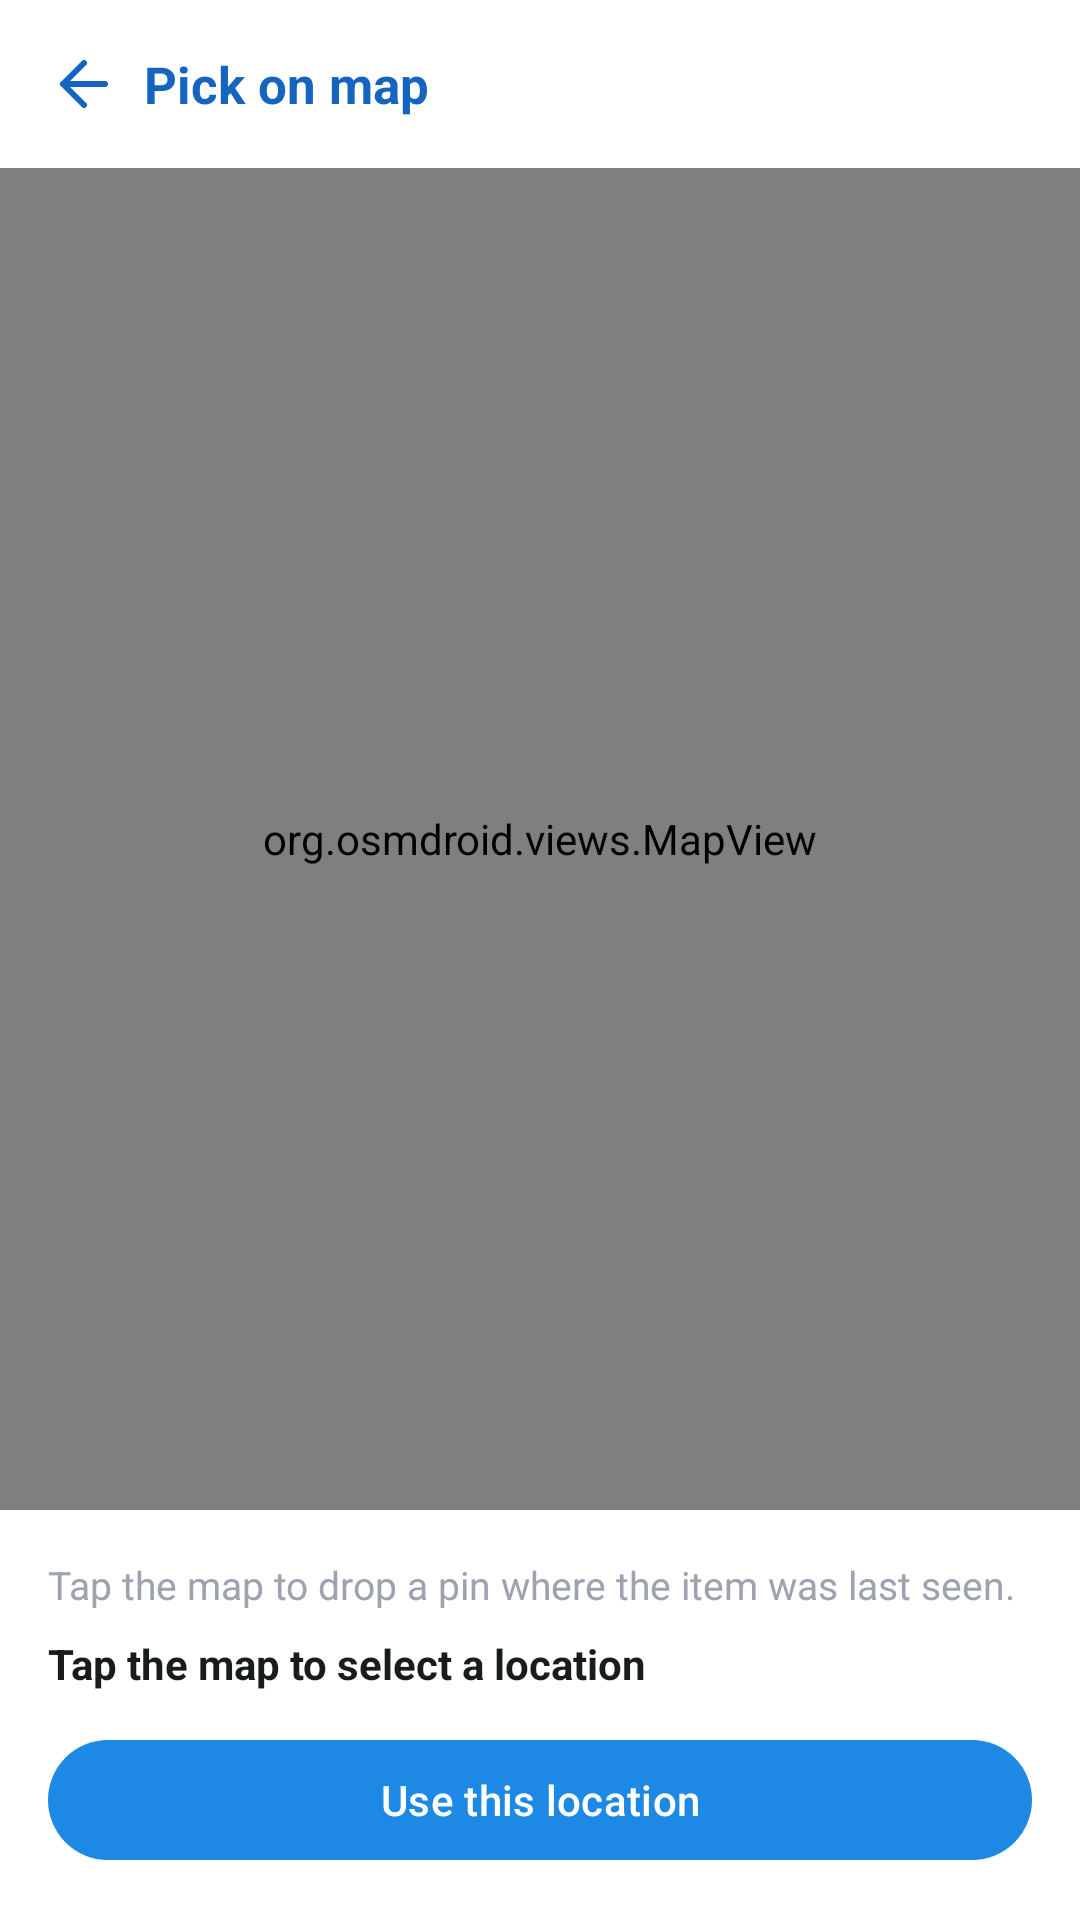

The Android layout XML behind this screen, and the referenced resources:
<!-- AndroidManifest.xml: application theme Theme.CampusFound -->
<!-- res/layout/activity_map_picker.xml -->
<?xml version="1.0" encoding="utf-8"?>
<androidx.coordinatorlayout.widget.CoordinatorLayout xmlns:android="http://schemas.android.com/apk/res/android"
    xmlns:app="http://schemas.android.com/apk/res-auto"
    android:layout_width="match_parent"
    android:layout_height="match_parent"
    android:background="@color/background">

    <com.google.android.material.appbar.AppBarLayout
        android:layout_width="match_parent"
        android:layout_height="wrap_content"
        android:background="@drawable/bg_home_panel"
        app:elevation="0dp">

        <LinearLayout
            android:layout_width="match_parent"
            android:layout_height="56dp"
            android:gravity="center_vertical"
            android:orientation="horizontal"
            android:paddingHorizontal="8dp">

            <ImageButton
                android:id="@+id/backButton"
                android:layout_width="40dp"
                android:layout_height="40dp"
                android:background="?attr/selectableItemBackgroundBorderless"
                android:contentDescription="@string/close"
                android:src="@drawable/ic_arrow_left_24" />

            <TextView
                android:layout_width="0dp"
                android:layout_height="wrap_content"
                android:layout_weight="1"
                android:text="@string/pick_on_map"
                android:textColor="@color/primary"
                android:textSize="17sp"
                android:textStyle="bold" />
        </LinearLayout>
    </com.google.android.material.appbar.AppBarLayout>

    <LinearLayout
        android:layout_width="match_parent"
        android:layout_height="match_parent"
        android:orientation="vertical"
        app:layout_behavior="@string/appbar_scrolling_view_behavior">

        <org.osmdroid.views.MapView
            android:id="@+id/mapView"
            android:layout_width="match_parent"
            android:layout_height="0dp"
            android:layout_weight="1" />

        <LinearLayout
            android:layout_width="match_parent"
            android:layout_height="wrap_content"
            android:background="@color/surface_container_low"
            android:orientation="vertical"
            android:padding="16dp">

            <TextView
                android:layout_width="match_parent"
                android:layout_height="wrap_content"
                android:text="@string/map_picker_hint"
                android:textColor="@color/outline"
                android:textSize="13sp" />

            <TextView
                android:id="@+id/selectedLocationText"
                android:layout_width="match_parent"
                android:layout_height="wrap_content"
                android:layout_marginTop="8dp"
                android:text="@string/map_picker_tap_prompt"
                android:textColor="@color/on_surface"
                android:textSize="14sp"
                android:textStyle="bold" />

            <com.google.android.material.button.MaterialButton
                android:id="@+id/confirmLocationButton"
                style="@style/Widget.CampusFound.Button.Primary"
                android:layout_width="match_parent"
                android:layout_height="48dp"
                android:layout_marginTop="12dp"
                android:enabled="false"
                android:text="@string/confirm_location" />
        </LinearLayout>
    </LinearLayout>
</androidx.coordinatorlayout.widget.CoordinatorLayout>
<!-- resources referenced by this layout -->
<resources>
  <color name="background">#F0F4FA</color>
  <color name="on_surface">#191C1D</color>
  <color name="outline">#9CA3AF</color>
  <color name="primary">#1565C0</color>
  <color name="surface_container_low">#FFFFFF</color>
  <!-- drawable bg_home_panel (drawable) -->
  <?xml version="1.0" encoding="utf-8"?>
  <shape xmlns:android="http://schemas.android.com/apk/res/android">
      <solid android:color="@color/surface_container_low" />
  </shape>
  <!-- drawable ic_arrow_left_24 (drawable) -->
  <?xml version="1.0" encoding="utf-8"?>
  <vector xmlns:android="http://schemas.android.com/apk/res/android"
      android:width="24dp"
      android:height="24dp"
      android:viewportWidth="24"
      android:viewportHeight="24">
      <path
          android:fillColor="@android:color/transparent"
          android:pathData="M19,12H5M12,19l-7,-7l7,-7"
          android:strokeColor="@color/primary"
          android:strokeWidth="2"
          android:strokeLineCap="round"
          android:strokeLineJoin="round" />
  </vector>
  <string name="close">Close</string>
  <string name="confirm_location">Use this location</string>
  <string name="map_picker_hint">Tap the map to drop a pin where the item was last seen.</string>
  <string name="map_picker_tap_prompt">Tap the map to select a location</string>
  <string name="pick_on_map">Pick on map</string>
  <style name="Widget.CampusFound.Button.Primary" parent="Widget.Material3.Button">
          <item name="cornerRadius">999dp</item>
          <item name="backgroundTint">@color/primary_container</item>
          <item name="android:textColor">@color/on_primary_container</item>
      </style>
  <style name="Theme.CampusFound" parent="Theme.Material3.DayNight.NoActionBar">
          <item name="colorPrimary">@color/primary</item>
          <item name="colorPrimaryContainer">@color/primary_container</item>
          <item name="colorOnPrimary">@color/on_primary</item>
          <item name="colorOnPrimaryContainer">@color/on_primary_container</item>
          <item name="colorSecondary">@color/secondary</item>
          <item name="colorSecondaryContainer">@color/secondary_container</item>
          <item name="colorOnSecondaryContainer">@color/on_secondary_container</item>
          <item name="android:colorBackground">@color/background</item>
          <item name="colorSurface">@color/surface</item>
          <item name="colorOnSurface">@color/on_surface</item>
          <item name="colorOnSurfaceVariant">@color/on_surface_variant</item>
          <item name="colorOutline">@color/outline</item>
          <item name="colorOutlineVariant">@color/outline_variant</item>
          <item name="colorError">@color/error</item>
          <item name="android:statusBarColor">@color/surface</item>
          <item name="android:windowLightStatusBar">true</item>
          <item name="android:navigationBarColor">@color/surface</item>
          <item name="android:windowLightNavigationBar" tools:targetApi="27">true</item>
          <item name="android:windowDrawsSystemBarBackgrounds">true</item>
          <item name="android:enforceNavigationBarContrast" tools:targetApi="29">false</item>
      </style>
  <color name="primary_container">#1E88E5</color>
  <color name="on_primary_container">#FFFFFF</color>
  <color name="on_primary">#FFFFFF</color>
  <color name="secondary">#F59E0B</color>
  <color name="secondary_container">#FBBF24</color>
  <color name="on_secondary_container">#00285C</color>
  <color name="surface">#F0F4FA</color>
  <color name="on_surface_variant">#44474E</color>
  <color name="outline_variant">#D1D5DB</color>
  <color name="error">#C62828</color>
</resources>
